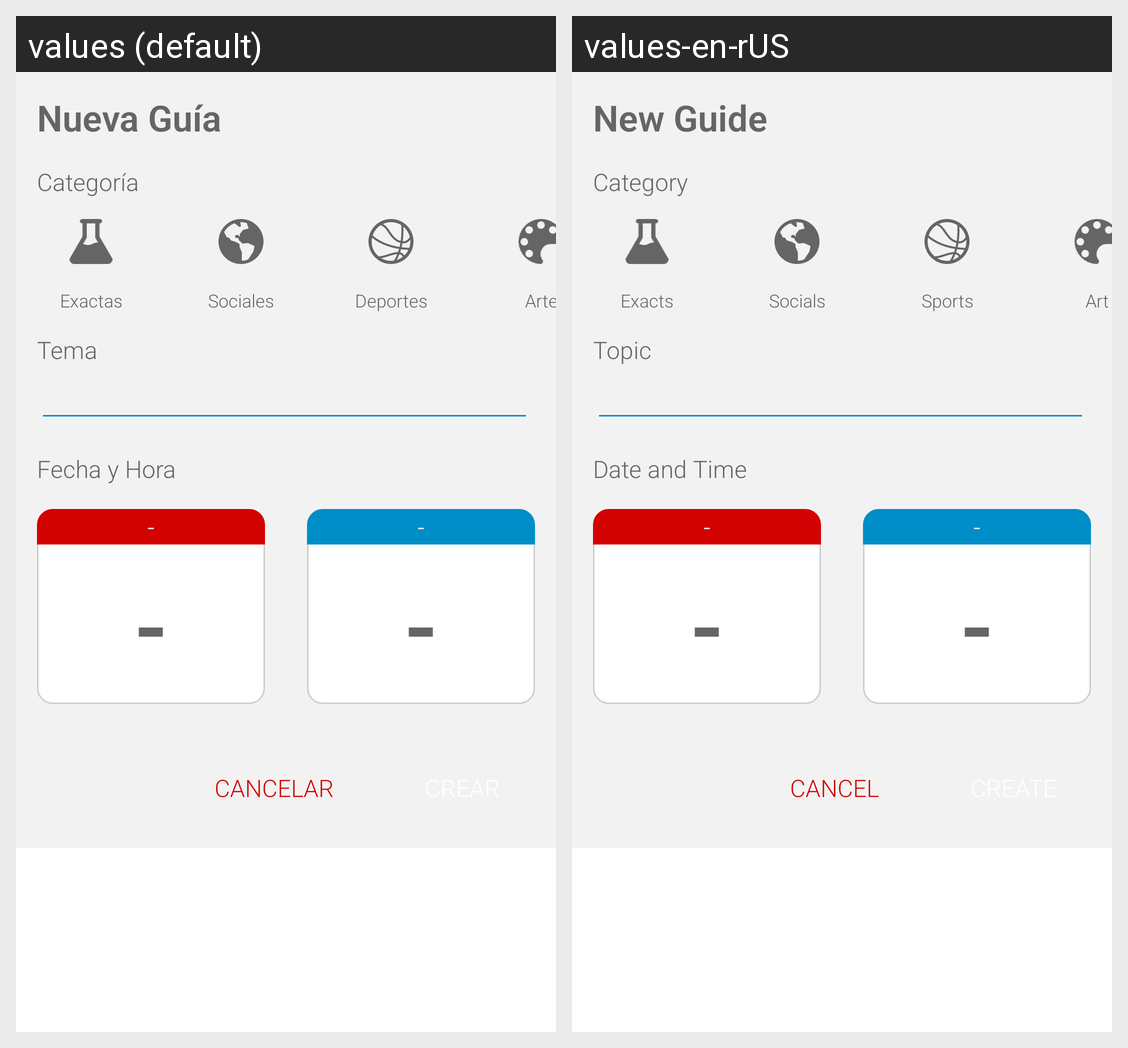

For this localized Android screen grid, give each drawn string resource with its value in every locale shown.
Android screen res/layout/fragment_new_guide.xml rendered under 2 locales, left to right: values (default), values-en-rUS. Device: Nexus 5 (rendered at 1080×1920; each locale shown at half size, 540×960, under a caption strip naming it); theme DefaultTheme.
Strings drawn on this screen, with the default value and each locale's value (text and hints the layout hard-codes, and strings that could not be matched under every locale, appear in the picture but are not listed):

txt_TV_NewGuide
  values: Nueva Guía
  values-en-rUS: New Guide

txt_TV_Category
  values: Categoría
  values-en-rUS: Category

txt_TV_Topic
  values: Tema
  values-en-rUS: Topic

txt_TV_DateTime
  values: Fecha y Hora
  values-en-rUS: Date and Time

txt_BTN_Cancel
  values: Cancelar
  values-en-rUS: Cancel

category_exact_sciences
  values: Exactas
  values-en-rUS: Exacts

category_social_sciences
  values: Sociales
  values-en-rUS: Socials

category_sports
  values: Deportes
  values-en-rUS: Sports

category_art
  values: Arte
  values-en-rUS: Art
